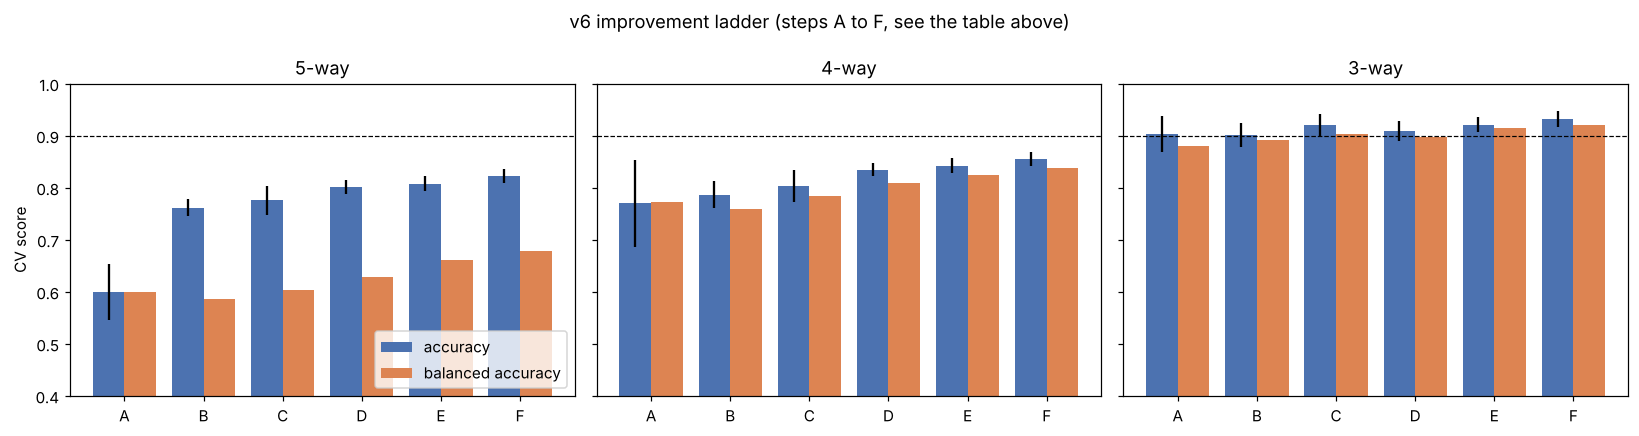

The file beside this chart, header and first rows:
scheme, step, n, accuracy, acc_sd, balanced_acc, macro_F1
5-way, A  v5 setup: v4 features, 30 per class, …, 150, 0.6, 0.05375, 0.6, 0.5699
5-way, B  + all v4-gate objects, 653, 0.7619, 0.01692, 0.5863, 0.5772
5-way, C  + v6 features (same objects as B), 653, 0.7756, 0.02768, 0.6032, 0.6014
5-way, D  + relaxed gate (all v6 objects), 1656, 0.801, 0.01392, 0.6291, 0.6265
5-way, E  + class-weighted gradient boosting, 1656, 0.808, 0.01428, 0.6614, 0.6581
5-way, F  + joint 2-D GP features, 1656, 0.8231, 0.01347, 0.6784, 0.6783
4-way, A  v5 setup: v4 features, 30 per class, …, 150, 0.77, 0.0836, 0.7729, 0.7606
4-way, B  + all v4-gate objects, 653, 0.7863, 0.02594, 0.7585, 0.7612
4-way, C  + v6 features (same objects as B), 653, 0.8032, 0.03004, 0.7831, 0.7902
4-way, D  + relaxed gate (all v6 objects), 1656, 0.8345, 0.01298, 0.8099, 0.8107
4-way, E  + class-weighted gradient boosting, 1656, 0.8418, 0.01429, 0.8244, 0.8183
4-way, F  + joint 2-D GP features, 1656, 0.8551, 0.01309, 0.8383, 0.8335
3-way, A  v5 setup: v4 features, 30 per class, …, 150, 0.9033, 0.0348, 0.8796, 0.8887
3-way, B  + all v4-gate objects, 653, 0.902, 0.02303, 0.8921, 0.8899
3-way, C  + v6 features (same objects as B), 653, 0.9196, 0.02176, 0.9031, 0.9099
3-way, D  + relaxed gate (all v6 objects), 1656, 0.9091, 0.01885, 0.8974, 0.8967
3-way, E  + class-weighted gradient boosting, 1656, 0.9212, 0.01512, 0.9142, 0.906
3-way, F  + joint 2-D GP features, 1656, 0.9318, 0.01573, 0.9212, 0.9149
